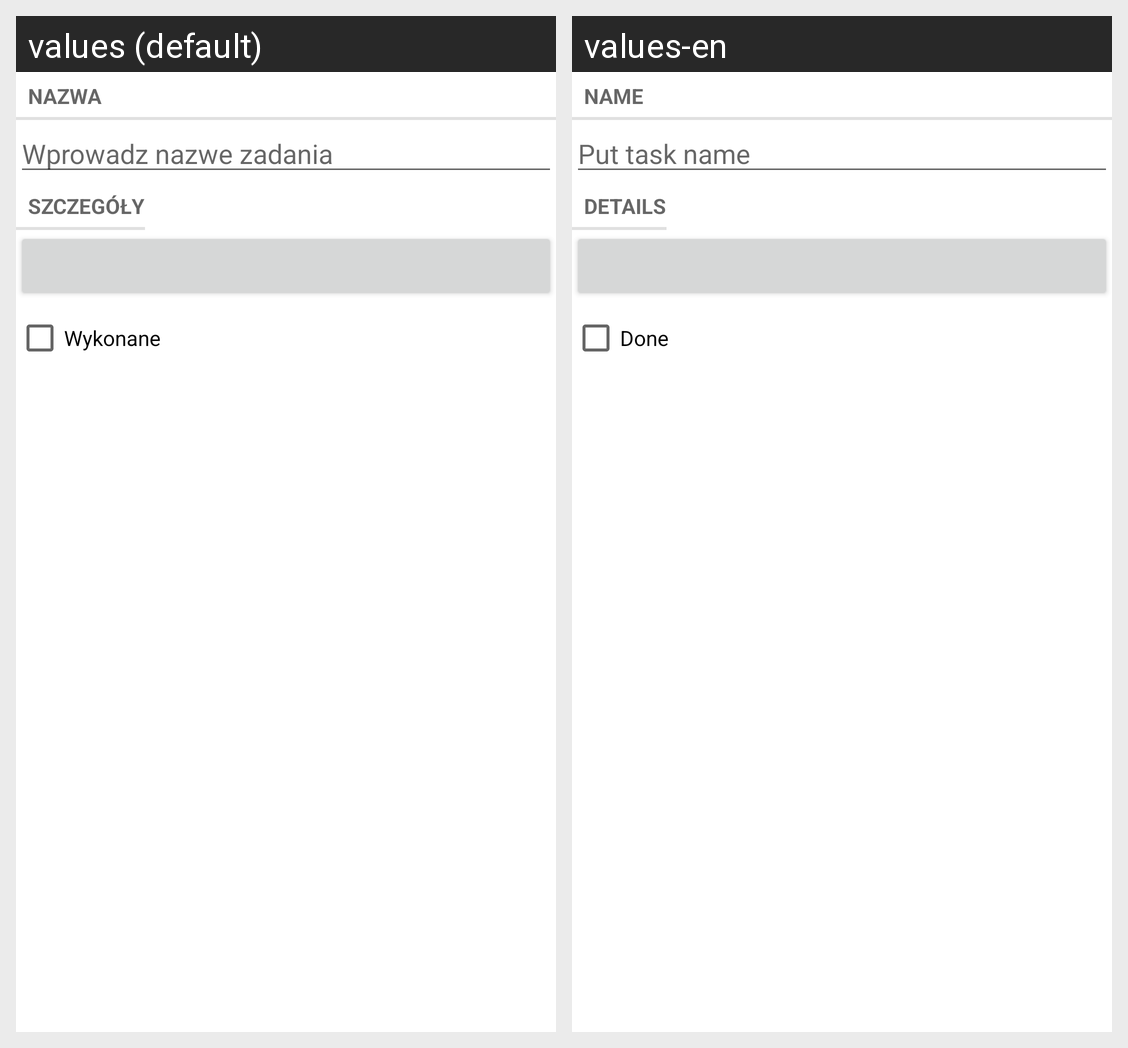

Here is an Android app screen in its default locale and in the app's own translations. Write out the translated-string differences for the strings that appear on this screen.
Android screen res/layout/fragment_task.xml rendered under 2 locales, left to right: values (default), values-en. Device: Nexus 5 (rendered at 1080×1920; each locale shown at half size, 540×960, under a caption strip naming it); theme Theme.ToDoapp.
Strings drawn on this screen, with the default value and each locale's value (text and hints the layout hard-codes, and strings that could not be matched under every locale, appear in the picture but are not listed):

task_name_label
  values: Nazwa
  values-en: Name

task_name_hint
  values: Wprowadz nazwe zadania
  values-en: Put task name

task_details_label
  values: Szczegóły
  values-en: Details

task_done_label
  values: Wykonane
  values-en: Done
